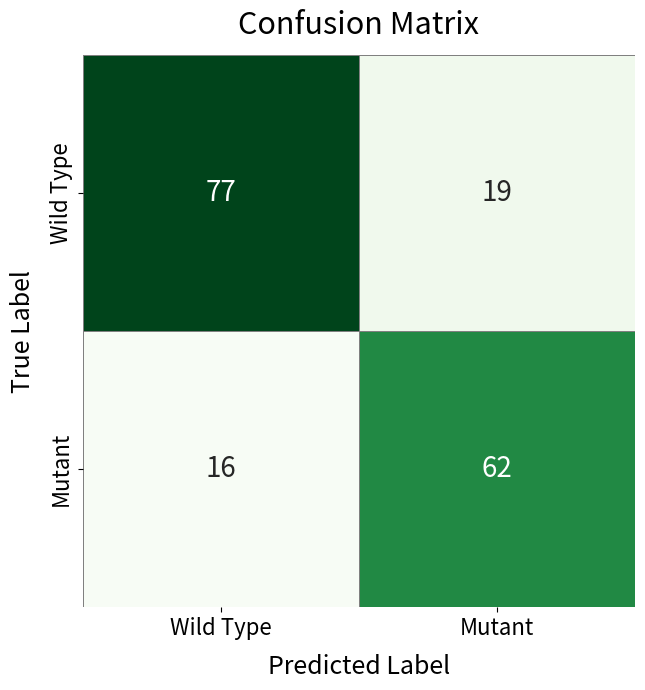

Here is the Python script that generated this plot:
import numpy as np
import matplotlib.pyplot as plt
import seaborn as sns

# ✅ Manually defined confusion matrix
cm = np.array([
    [77, 19],  # True Wild Type
    [16, 62]   # True Mutant
])

# ✅ Properly spaced class labels
labels = ['Wild Type', 'Mutant']

fig, ax = plt.subplots(figsize=(7, 7))
sns.heatmap(
    cm,
    annot=True,
    fmt='d',
    cmap="Greens",
    xticklabels=labels,
    yticklabels=labels,
    cbar=False,
    square=True,
    linewidths=0.7,
    linecolor='gray',
    ax=ax,
    annot_kws={"size": 20}
)

ax.set_xlabel('Predicted Label', fontsize=18, labelpad=10)
ax.set_ylabel('True Label', fontsize=18, labelpad=10)
ax.set_title('Confusion Matrix', fontsize=22, pad=15)
ax.tick_params(labelsize=16)

plt.tight_layout()
plt.show()
